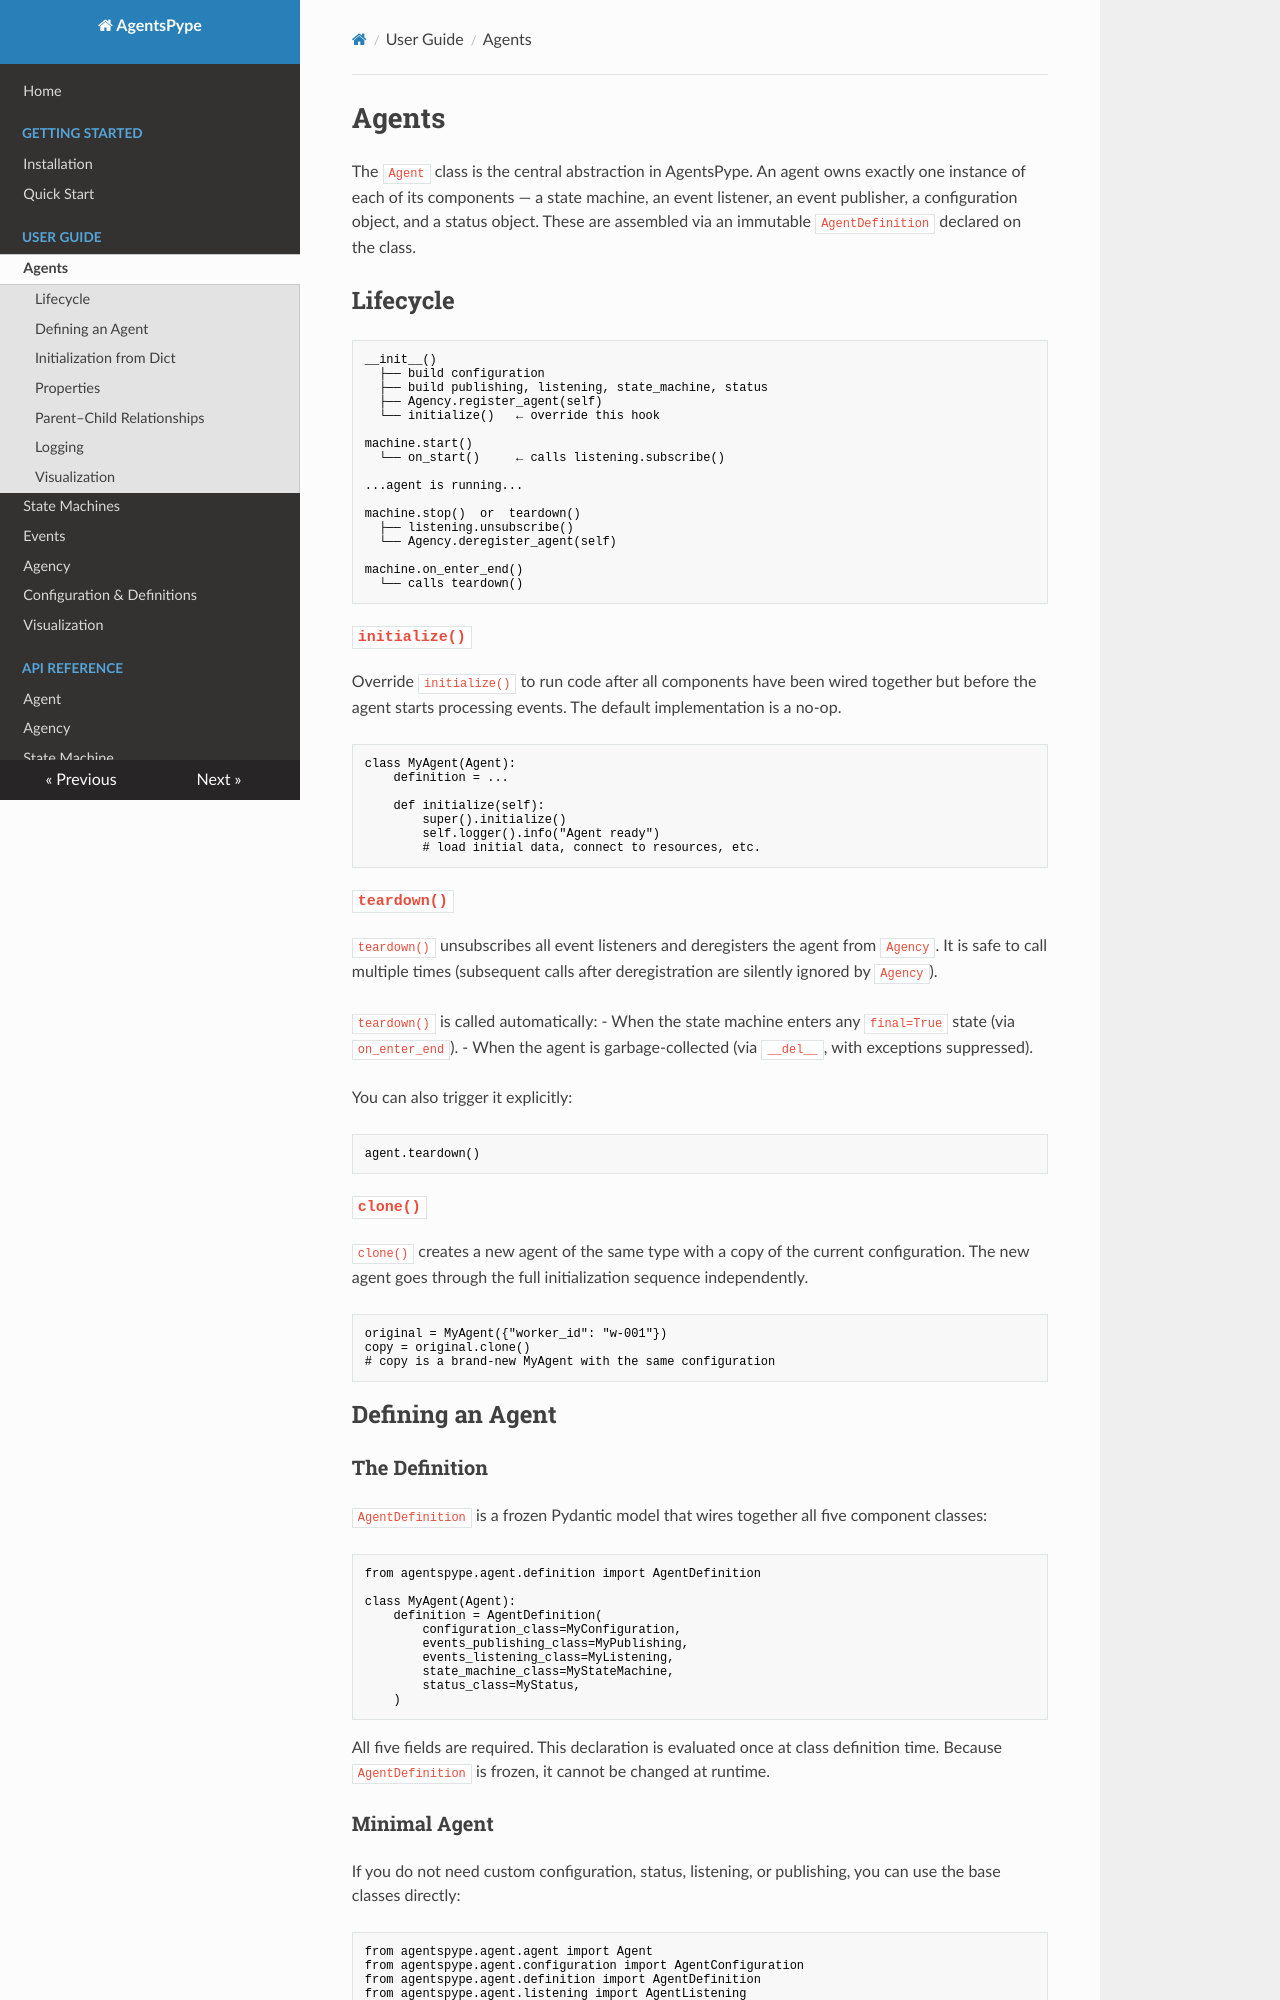

repository: gianlucapagliara/agentspype · page: guide/agents/index.html · generator: mkdocs

# Agents

The `Agent` class is the central abstraction in AgentsPype. An agent owns exactly one instance of each of its components — a state machine, an event listener, an event publisher, a configuration object, and a status object. These are assembled via an immutable `AgentDefinition` declared on the class.

## Lifecycle

```
__init__()
  ├── build configuration
  ├── build publishing, listening, state_machine, status
  ├── Agency.register_agent(self)
  └── initialize()   ← override this hook

machine.start()
  └── on_start()     ← calls listening.subscribe()

...agent is running...

machine.stop()  or  teardown()
  ├── listening.unsubscribe()
  └── Agency.deregister_agent(self)

machine.on_enter_end()
  └── calls teardown()
```

### `initialize()`

Override `initialize()` to run code after all components have been wired together but before the agent starts processing events. The default implementation is a no-op.

```python
class MyAgent(Agent):
    definition = ...

    def initialize(self):
        super().initialize()
        self.logger().info("Agent ready")
        # load initial data, connect to resources, etc.
```

### `teardown()`

`teardown()` unsubscribes all event listeners and deregisters the agent from `Agency`. It is safe to call multiple times (subsequent calls after deregistration are silently ignored by `Agency`).

`teardown()` is called automatically:
- When the state machine enters any `final=True` state (via `on_enter_end`).
- When the agent is garbage-collected (via `__del__`, with exceptions suppressed).

You can also trigger it explicitly:

```python
agent.teardown()
```

### `clone()`

`clone()` creates a new agent of the same type with a copy of the current configuration. The new agent goes through the full initialization sequence independently.

```python
original = MyAgent({"worker_id": "w-001"})
copy = original.clone()
# copy is a brand-new MyAgent with the same configuration
```

## Defining an Agent

### The Definition

`AgentDefinition` is a frozen Pydantic model that wires together all five component classes:

```python
from agentspype.agent.definition import AgentDefinition

class MyAgent(Agent):
    definition = AgentDefinition(
        configuration_class=MyConfiguration,
        events_publishing_class=MyPublishing,
        events_listening_class=MyListening,
        state_machine_class=MyStateMachine,
        status_class=MyStatus,
    )
```

All five fields are required. This declaration is evaluated once at class definition time. Because `AgentDefinition` is frozen, it cannot be changed at runtime.
